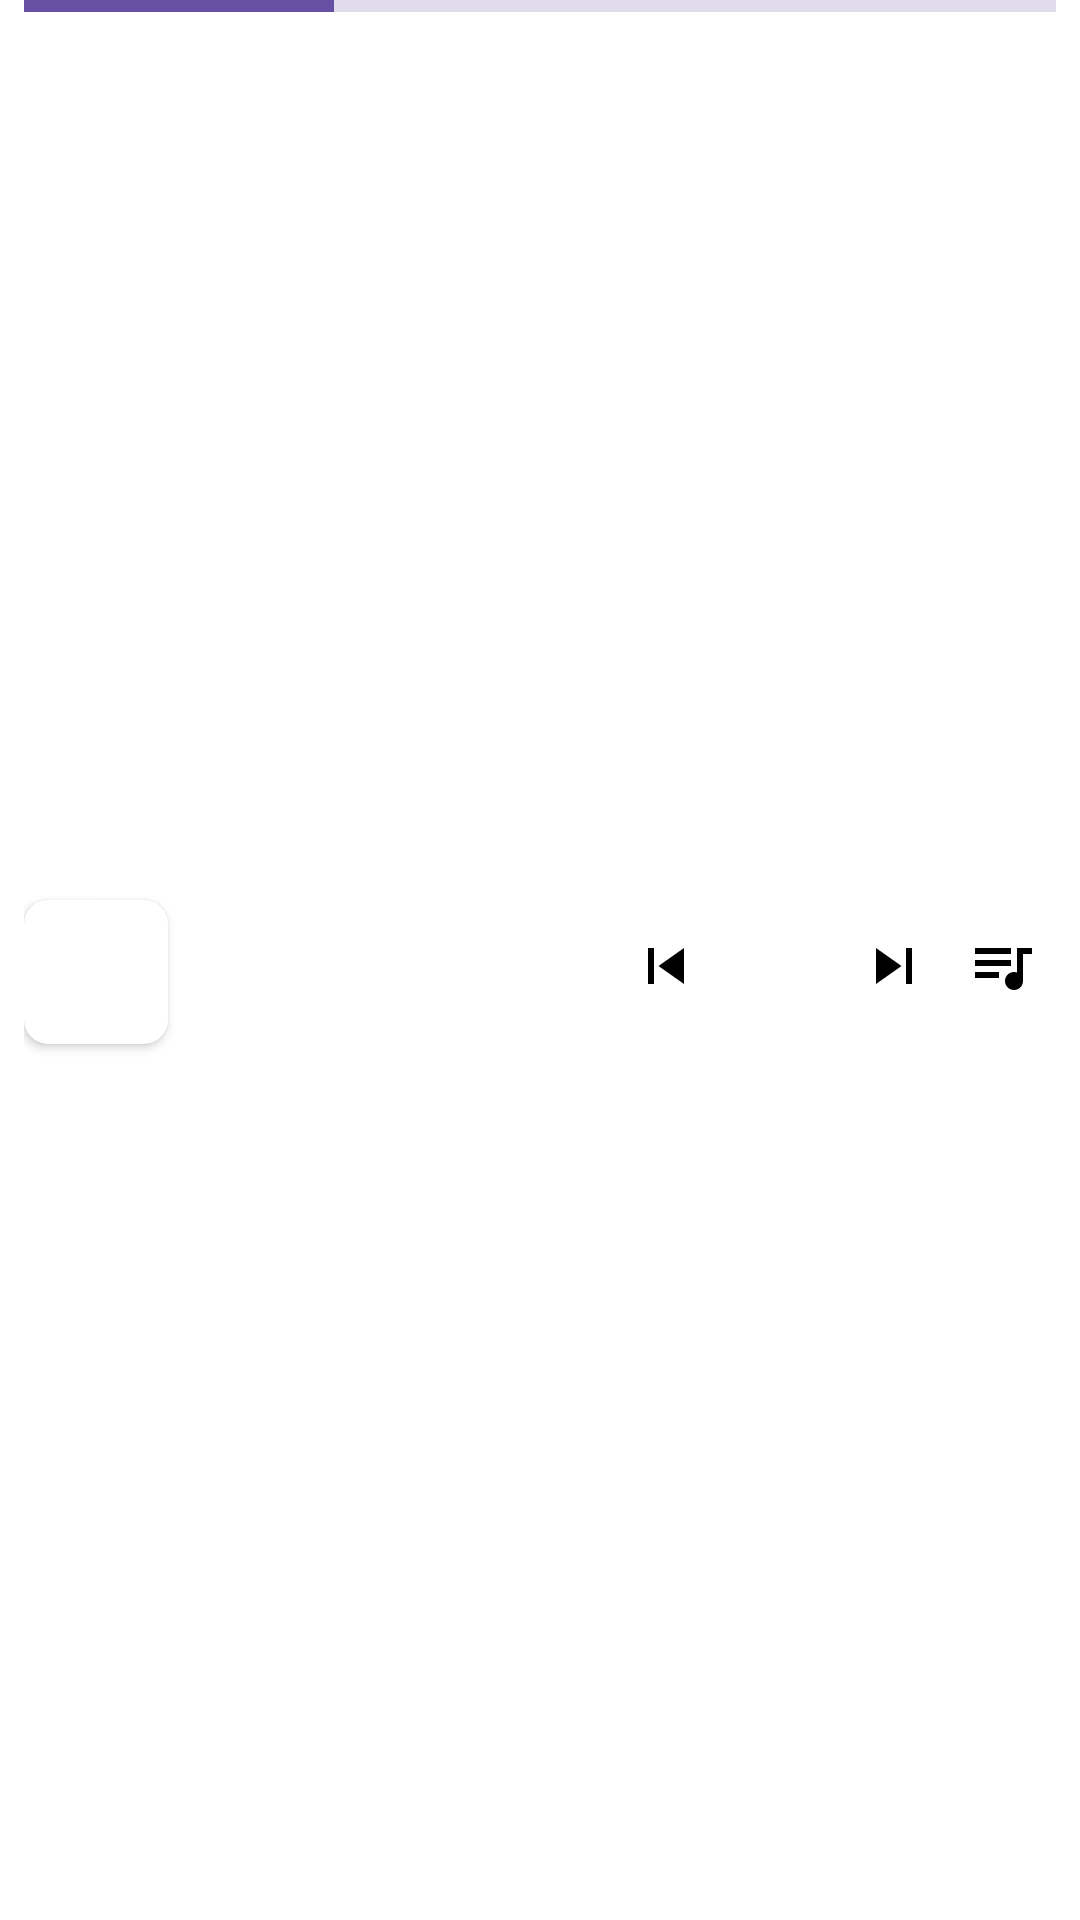

Android layout source for this screen:
<!-- AndroidManifest.xml: application theme Theme.Hush -->
<!-- res/layout/fragment_mini_player.xml -->
<?xml version="1.0" encoding="utf-8"?>
<androidx.constraintlayout.widget.ConstraintLayout
    xmlns:android="http://schemas.android.com/apk/res/android"
    xmlns:app="http://schemas.android.com/apk/res-auto"
    xmlns:tools="http://schemas.android.com/tools"
    android:id="@+id/mini_player_container"
    android:layout_width="match_parent"
    android:layout_height="68dp"
    android:background="@android:color/white"
    android:elevation="12dp"
    android:paddingHorizontal="8dp">

    <ProgressBar
        android:id="@+id/pb_mini_progress"
        style="@style/Widget.AppCompat.ProgressBar.Horizontal"
        android:layout_width="match_parent"
        android:layout_height="4dp"
        android:progress="30"
        android:progressDrawable="@drawable/mini_player_progress_drawable"
        app:layout_constraintTop_toTopOf="parent"
        app:layout_constraintStart_toStartOf="parent"
        app:layout_constraintEnd_toEndOf="parent" />

    <androidx.cardview.widget.CardView
        android:id="@+id/cv_mini_art"
        android:layout_width="48dp"
        android:layout_height="48dp"
        android:layout_marginTop="4dp"
        app:cardCornerRadius="8dp"
        app:cardElevation="2dp"
        app:layout_constraintStart_toStartOf="parent"
        app:layout_constraintTop_toBottomOf="@id/pb_mini_progress"
        app:layout_constraintBottom_toBottomOf="parent">

        <ImageView
            android:id="@+id/iv_mini_art"
            android:layout_width="match_parent"
            android:layout_height="match_parent"
            android:scaleType="centerCrop"
            android:src="@drawable/ic_music_note_24"
            android:contentDescription="@string/song_cover" />
    </androidx.cardview.widget.CardView>

    <LinearLayout
        android:id="@+id/ll_info"
        android:layout_width="0dp"
        android:layout_height="wrap_content"
        android:orientation="vertical"
        android:layout_marginHorizontal="8dp"
        app:layout_constraintStart_toEndOf="@id/cv_mini_art"
        app:layout_constraintEnd_toStartOf="@id/btn_previous_mini"
        app:layout_constraintTop_toBottomOf="@id/pb_mini_progress"
        app:layout_constraintBottom_toBottomOf="parent">

        <TextView
            android:id="@+id/tv_mini_title"
            android:layout_width="match_parent"
            android:layout_height="wrap_content"
            android:textStyle="bold"
            android:maxLines="1"
            android:ellipsize="end"
            android:textColor="@android:color/black"
            tools:text="Song Title" />

        <TextView
            android:id="@+id/tv_mini_artist"
            android:layout_width="match_parent"
            android:layout_height="wrap_content"
            android:maxLines="1"
            android:ellipsize="end"
            android:textSize="12sp"
            android:textColor="@android:color/black"
            android:alpha="0.8"
            tools:text="Artist Name" />
    </LinearLayout>

    <ImageButton
        android:id="@+id/btn_previous_mini"
        android:layout_width="36dp"
        android:layout_height="48dp"
        android:background="?attr/selectableItemBackgroundBorderless"
        android:src="@drawable/ic_skip_previous_24"
        android:contentDescription="Anterior"
        app:tint="@android:color/black"
        app:layout_constraintEnd_toStartOf="@id/btn_play_mini"
        app:layout_constraintTop_toBottomOf="@id/pb_mini_progress"
        app:layout_constraintBottom_toBottomOf="parent" />

    <ImageButton
        android:id="@+id/btn_play_mini"
        android:layout_width="40dp"
        android:layout_height="48dp"
        android:background="?attr/selectableItemBackgroundBorderless"
        android:src="@drawable/ic_play_arrow_24"
        android:contentDescription="@string/play_pause"
        app:tint="@android:color/black"
        app:layout_constraintEnd_toStartOf="@id/btn_next_mini"
        app:layout_constraintTop_toBottomOf="@id/pb_mini_progress"
        app:layout_constraintBottom_toBottomOf="parent" />

    <ImageButton
        android:id="@+id/btn_next_mini"
        android:layout_width="36dp"
        android:layout_height="48dp"
        android:background="?attr/selectableItemBackgroundBorderless"
        android:src="@drawable/ic_skip_next_24"
        android:contentDescription="Siguiente"
        app:tint="@android:color/black"
        app:layout_constraintEnd_toStartOf="@id/btn_queue_mini"
        app:layout_constraintTop_toBottomOf="@id/pb_mini_progress"
        app:layout_constraintBottom_toBottomOf="parent" />

    <ImageButton
        android:id="@+id/btn_queue_mini"
        android:layout_width="36dp"
        android:layout_height="48dp"
        android:background="?attr/selectableItemBackgroundBorderless"
        android:src="@drawable/ic_queue_music_24"
        android:contentDescription="Cola"
        app:tint="@android:color/black"
        app:layout_constraintEnd_toEndOf="parent"
        app:layout_constraintTop_toBottomOf="@id/pb_mini_progress"
        app:layout_constraintBottom_toBottomOf="parent" />

</androidx.constraintlayout.widget.ConstraintLayout>
<!-- resources referenced by this layout -->
<resources>
  <!-- drawable ic_music_note_24 (drawable) -->
  <?xml version="1.0" encoding="utf-8"?>
  <vector xmlns:android="http://schemas.android.com/apk/res/android"
      android:width="24dp"
      android:height="24dp"
      android:viewportWidth="24"
      android:viewportHeight="24">
      <path android:fillColor="#FFFFFF"
          android:pathData="M12,3v10.55c-0.59-0.34-1.27-0.55-2-0.55C7.79,13 6,14.79 6,17s1.79,4 4,4 4,-1.79 4,-4V7h4V3h-6z"/>
  </vector>
  <!-- drawable ic_queue_music_24 (drawable) -->
  <?xml version="1.0" encoding="utf-8"?>
  <vector xmlns:android="http://schemas.android.com/apk/res/android"
      android:width="24dp" android:height="24dp"
      android:viewportWidth="24" android:viewportHeight="24">
      <path android:fillColor="#79747E"
          android:pathData="M15,6H3v2h12V6zm0,4H3v2h12v-2zM3,16h8v-2H3v2z
          M17,6v8.18c-0.31,-0.11 -0.65,-0.18 -1,-0.18 -1.66,0 -3,1.34 -3,3
          s1.34,3 3,3 3,-1.34 3,-3V8h3V6h-5z"/>
  </vector>
  <!-- drawable ic_skip_next_24 (drawable) -->
  <?xml version="1.0" encoding="utf-8"?>
  <vector xmlns:android="http://schemas.android.com/apk/res/android"
      android:width="24dp" android:height="24dp"
      android:viewportWidth="24" android:viewportHeight="24">
      <path android:fillColor="#1C1B1F"
          android:pathData="M6,18l8.5,-6L6,6v12zM16,6v12h2V6h-2z"/>
  </vector>
  <!-- drawable ic_skip_previous_24 (drawable) -->
  <?xml version="1.0" encoding="utf-8"?>
  <vector xmlns:android="http://schemas.android.com/apk/res/android"
      android:width="24dp" android:height="24dp"
      android:viewportWidth="24" android:viewportHeight="24">
      <path android:fillColor="#1C1B1F"
          android:pathData="M6,6h2v12H6V6zm3.5,6l8.5,6V6L9.5,12z"/>
  </vector>
  <!-- drawable mini_player_progress_drawable (drawable) -->
  <?xml version="1.0" encoding="utf-8"?>
  <layer-list xmlns:android="http://schemas.android.com/apk/res/android">
      <item android:id="@android:id/background">
          <shape>
              <solid android:color="#336750A4" />
          </shape>
      </item>
      <item android:id="@android:id/progress">
          <clip>
              <shape>
                  <solid android:color="@color/primary" />
              </shape>
          </clip>
      </item>
  </layer-list>
  <string name="play_pause">Reproducir o pausar</string>
  <string name="song_cover">Portada de la canción</string>
  <style name="Theme.Hush" parent="Theme.Material3.Light.NoActionBar">
          <item name="colorPrimary">@color/primary</item>
          <item name="colorOnPrimary">@color/on_primary</item>
          <item name="colorPrimaryContainer">@color/primary_container</item>
          <item name="colorSurface">@color/surface</item>
          <item name="colorOnSurface">@color/on_surface</item>
          <item name="colorSurfaceVariant">@color/surface_variant</item>
          <item name="colorError">@color/error</item>
          <item name="android:colorBackground">@color/background</item>
          <item name="android:windowBackground">@color/background</item>
      </style>
  <color name="primary">#6750A4</color>
  <color name="on_primary">#FFFFFF</color>
  <color name="primary_container">#EADDFF</color>
  <color name="surface">#FEF7FF</color>
  <color name="on_surface">#1C1B1F</color>
  <color name="surface_variant">#E7E0EC</color>
  <color name="error">#BA1A1A</color>
  <color name="background">#FEF7FF</color>
</resources>
